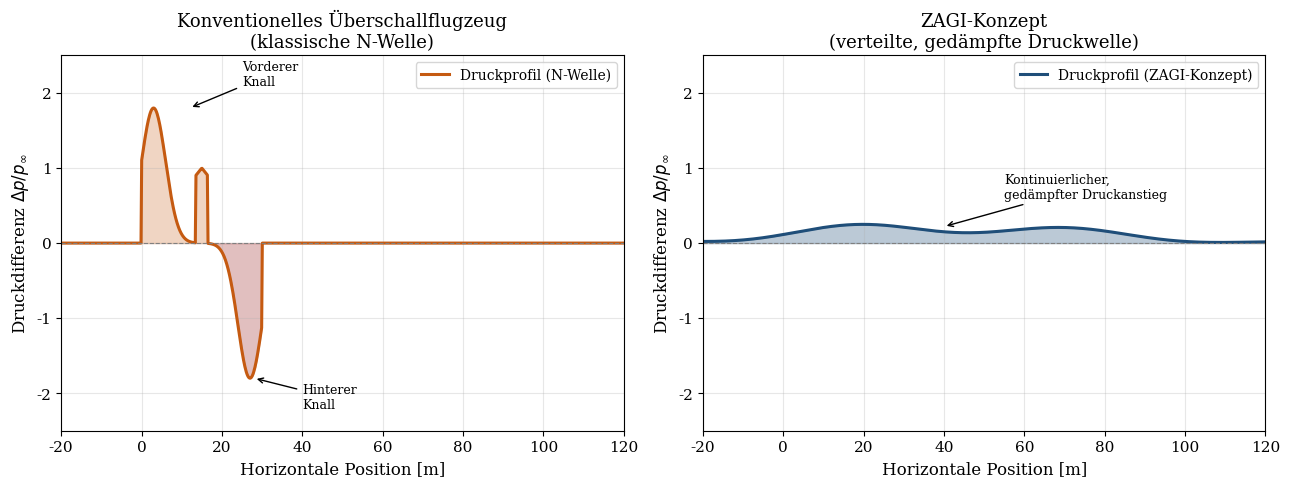
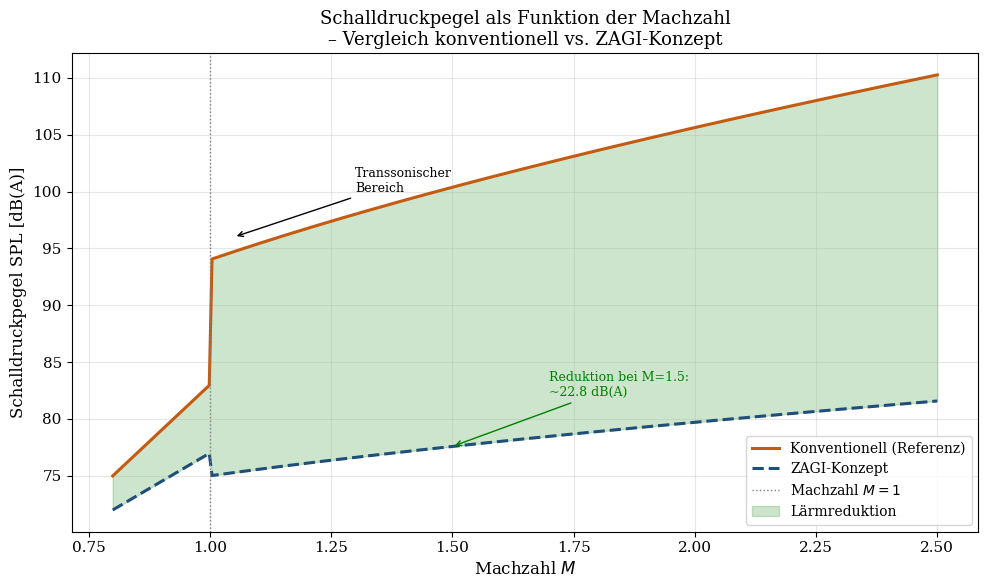
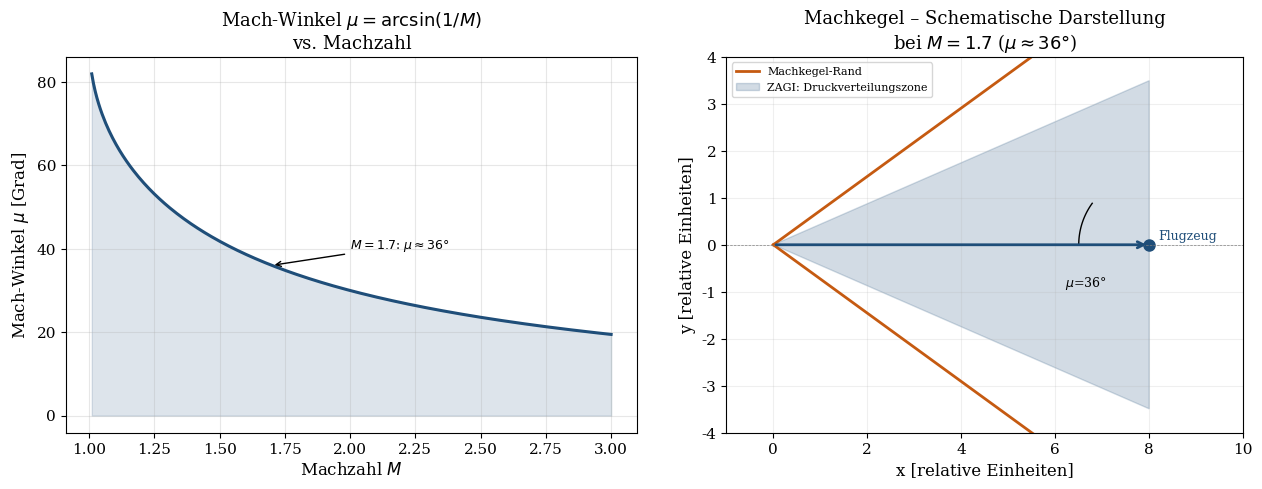
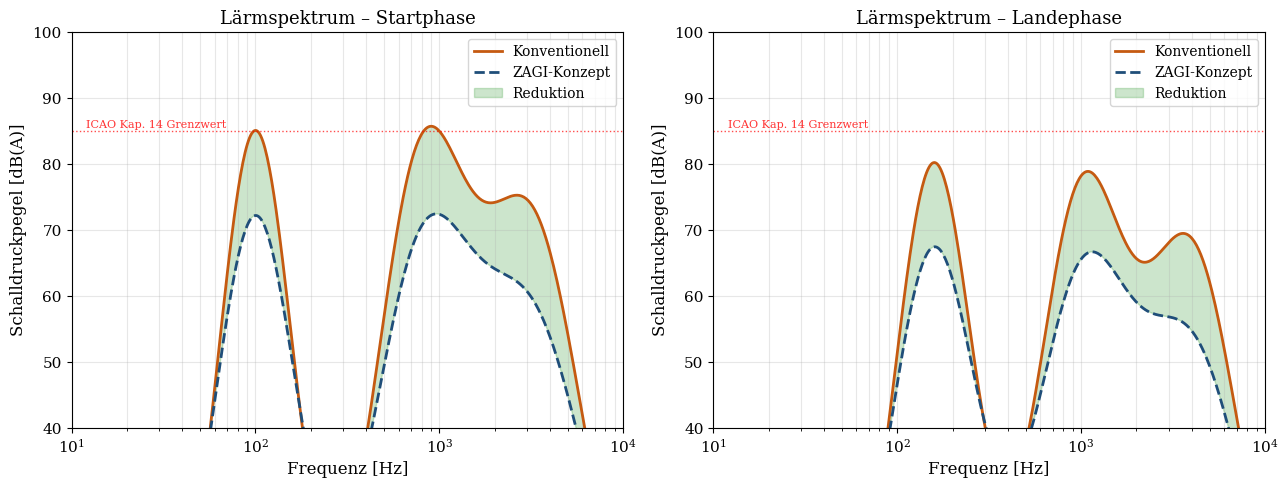
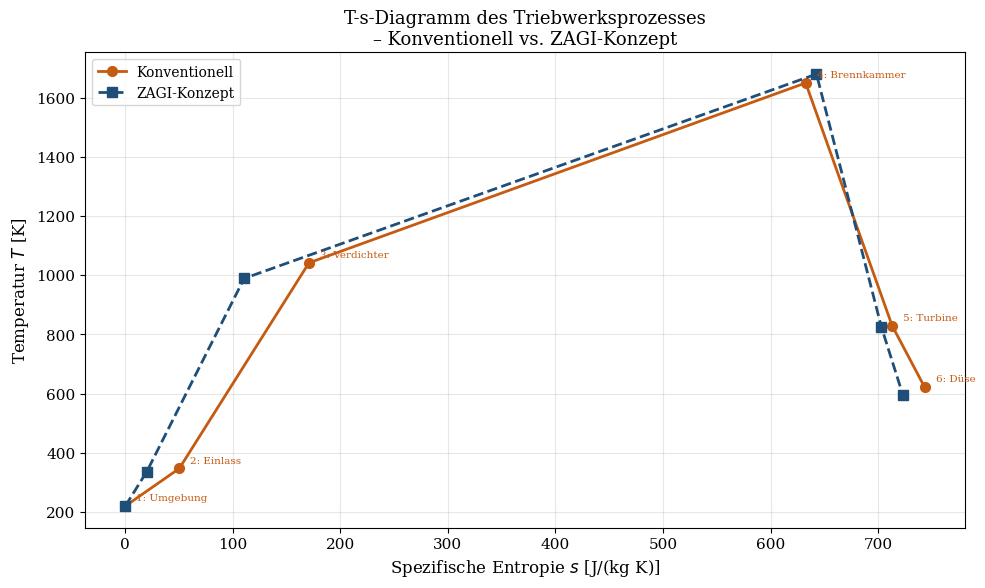
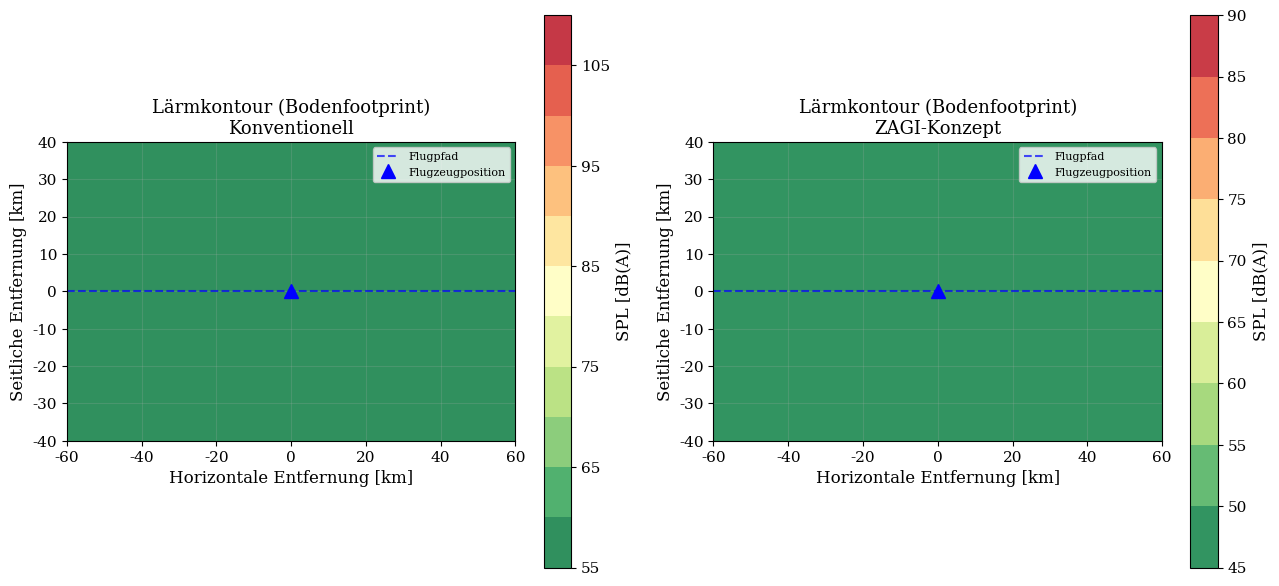
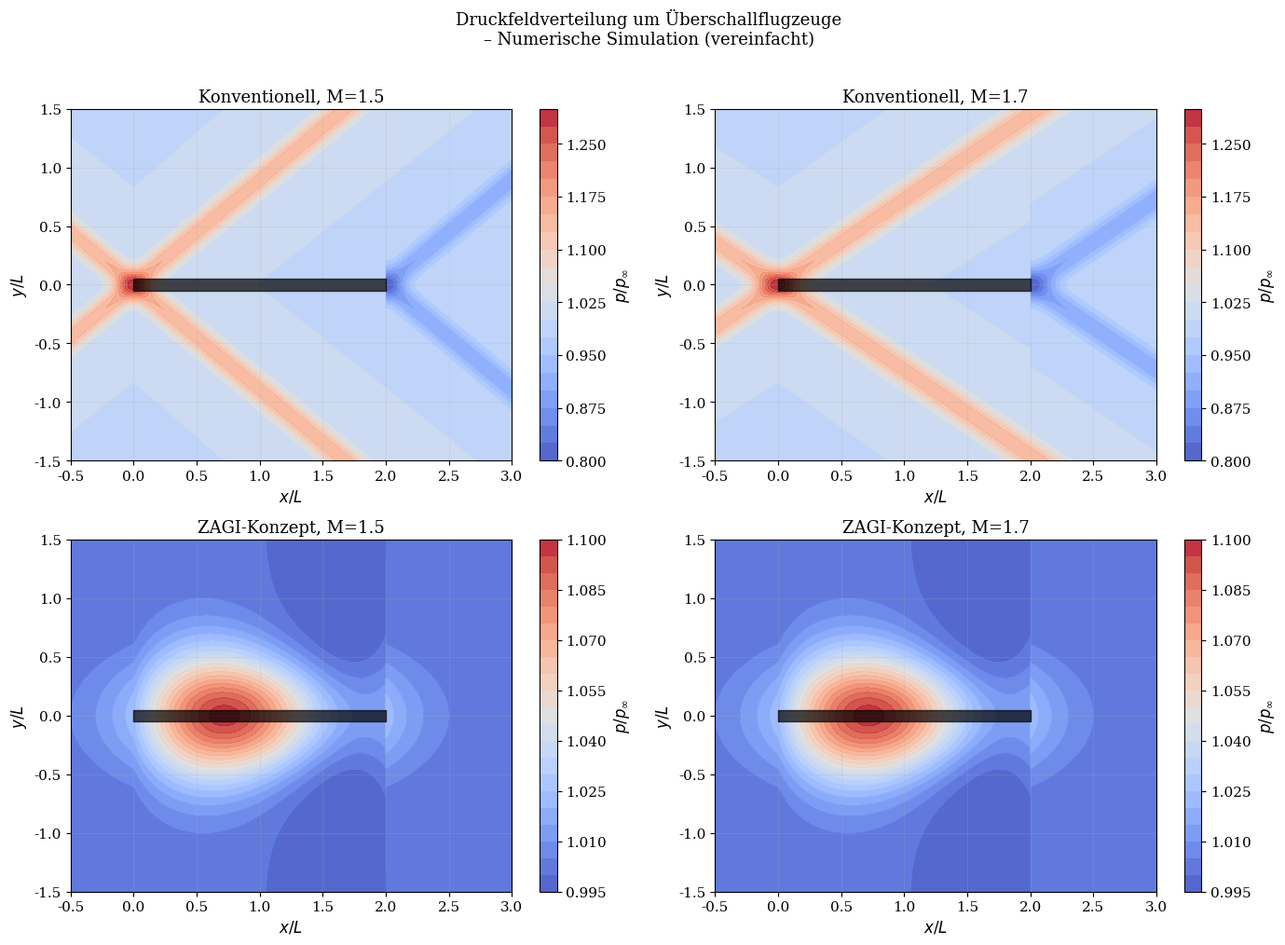
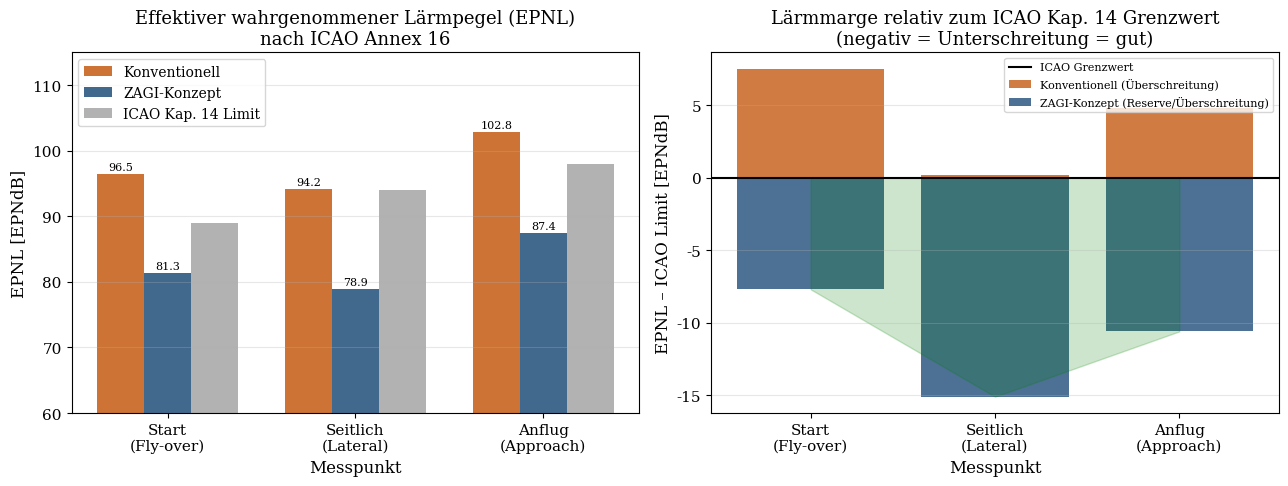
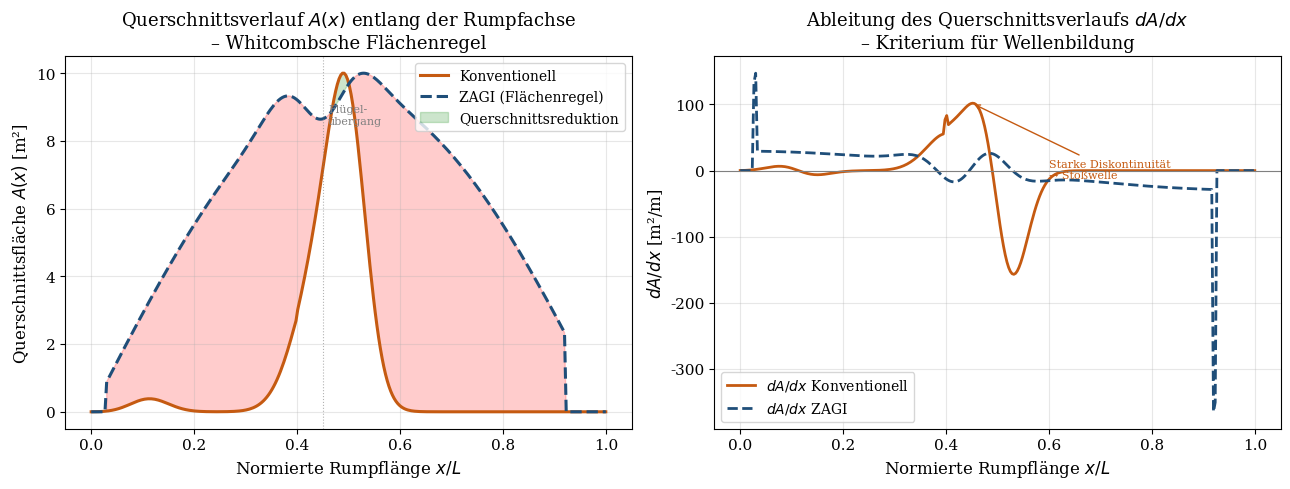
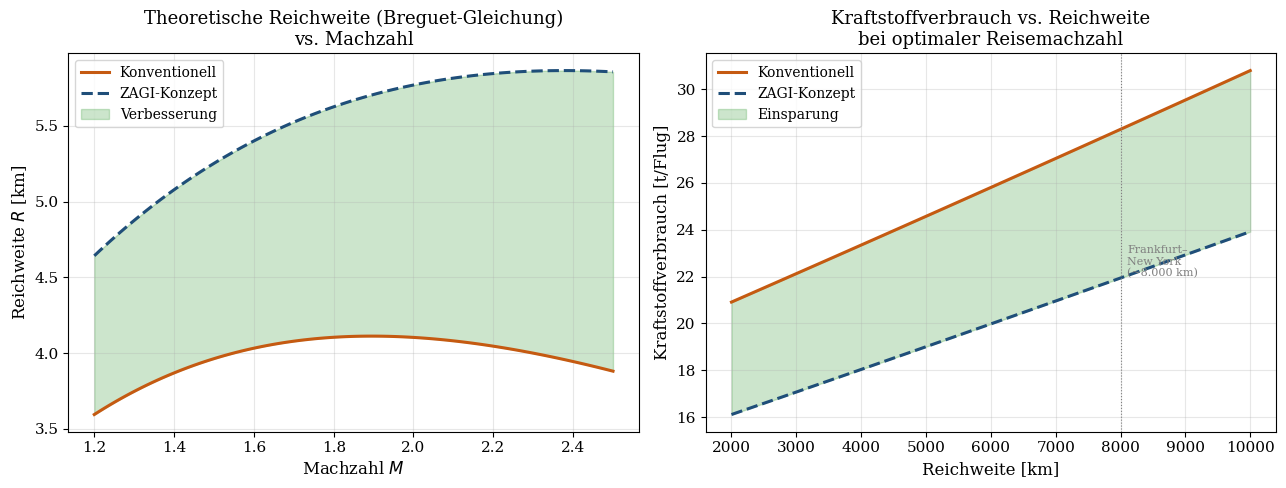

The script that saved these images, in order:
"""
Matplotlib-Abbildungen fuer die wissenschaftliche Arbeit:
Lärmarme Überschallpassagierflugzeuge – ZAGI-Konzept
"""

import numpy as np
import matplotlib
matplotlib.use('Agg')
import matplotlib.pyplot as plt
import matplotlib.patches as mpatches
from matplotlib.patches import FancyArrowPatch
from scipy.signal import welch
from scipy.special import erf
import warnings
warnings.filterwarnings('ignore')

plt.rcParams.update({
    'font.family': 'serif',
    'font.size': 11,
    'axes.labelsize': 12,
    'axes.titlesize': 13,
    'legend.fontsize': 10,
    'figure.dpi': 150,
    'text.usetex': False,
})

FARBEN = ['#1f4e79', '#c55a11', '#375623', '#6d3e8e', '#1e5799', '#843c0c']

# =========================================================
# Abbildung 1: Druckwellenverteilung – konventionell vs. ZAGI
# =========================================================
def fig_druckwelle():
    fig, axes = plt.subplots(1, 2, figsize=(13, 5))
    x = np.linspace(-50, 150, 1200)

    # Konventionell: N-Welle
    def n_welle(x, x0=0, breite=30):
        welle = np.zeros_like(x)
        maske = (x >= x0) & (x <= x0 + breite)
        welle[maske] = np.where(
            x[maske] <= x0 + breite/2,
            2.0 * (x[maske] - x0) / breite,
            2.0 * (x0 + breite - x[maske]) / breite
        )
        # N-Form: positiver Schlag, kurze Pause, negativer Schlag
        welle[(x >= x0) & (x <= x0 + breite*0.45)] = \
            1.8 * np.exp(-((x[(x >= x0) & (x <= x0 + breite*0.45)] - x0 - 3) ** 2) / 18)
        welle[(x >= x0 + breite*0.55) & (x <= x0 + breite)] = \
            -1.8 * np.exp(-((x[(x >= x0 + breite*0.55) & (x <= x0 + breite)] - (x0 + breite - 3)) ** 2) / 18)
        return welle

    druck_konv = n_welle(x)

    # ZAGI: gedämpfte, verteilte Welle
    def zagi_welle(x, x0=0, breite=80):
        welle = np.zeros_like(x)
        # Gaußförmige, langsam ansteigende Druckverteilung
        welle = 0.22 * np.exp(-((x - x0 - breite/2) ** 2) / (2 * 35**2))
        welle += 0.08 * np.sin(2 * np.pi * (x - x0) / 60) * np.exp(-((x - x0 - breite/2)**2) / (2*45**2))
        return welle

    druck_zagi = zagi_welle(x)

    # Plot konventionell
    axes[0].plot(x, druck_konv, color=FARBEN[1], linewidth=2.2, label='Druckprofil (N-Welle)')
    axes[0].axhline(0, color='gray', linewidth=0.8, linestyle='--')
    axes[0].fill_between(x, druck_konv, 0, where=(druck_konv > 0), alpha=0.25, color=FARBEN[1])
    axes[0].fill_between(x, druck_konv, 0, where=(druck_konv < 0), alpha=0.25, color='#8b0000')
    axes[0].set_xlabel('Horizontale Position [m]')
    axes[0].set_ylabel('Druckdifferenz $\\Delta p / p_\\infty$')
    axes[0].set_title('Konventionelles Überschallflugzeug\n(klassische N-Welle)')
    axes[0].set_xlim(-20, 120)
    axes[0].set_ylim(-2.5, 2.5)
    axes[0].annotate('Vorderer\nKnall', xy=(12, 1.8), xytext=(25, 2.1),
                     arrowprops=dict(arrowstyle='->', color='black'), fontsize=9)
    axes[0].annotate('Hinterer\nKnall', xy=(28, -1.8), xytext=(40, -2.2),
                     arrowprops=dict(arrowstyle='->', color='black'), fontsize=9)
    axes[0].legend()
    axes[0].grid(True, alpha=0.3)

    # Plot ZAGI
    axes[1].plot(x, druck_zagi, color=FARBEN[0], linewidth=2.2, label='Druckprofil (ZAGI-Konzept)')
    axes[1].axhline(0, color='gray', linewidth=0.8, linestyle='--')
    axes[1].fill_between(x, druck_zagi, 0, where=(druck_zagi > 0), alpha=0.3, color=FARBEN[0])
    axes[1].set_xlabel('Horizontale Position [m]')
    axes[1].set_ylabel('Druckdifferenz $\\Delta p / p_\\infty$')
    axes[1].set_title('ZAGI-Konzept\n(verteilte, gedämpfte Druckwelle)')
    axes[1].set_xlim(-20, 120)
    axes[1].set_ylim(-2.5, 2.5)
    axes[1].annotate('Kontinuierlicher,\ngedämpfter Druckanstieg', xy=(40, 0.22), xytext=(55, 0.6),
                     arrowprops=dict(arrowstyle='->', color='black'), fontsize=9)
    axes[1].legend()
    axes[1].grid(True, alpha=0.3)

    plt.tight_layout()
    plt.savefig('fig01_druckwelle.pdf', bbox_inches='tight')
    plt.close()
    print("fig01 gespeichert")

# =========================================================
# Abbildung 2: Schalldruckpegel (SPL) vs. Machzahl
# =========================================================
def fig_spl_mach():
    fig, ax = plt.subplots(figsize=(10, 6))
    mach = np.linspace(0.8, 2.5, 300)

    def spl_konventionell(M):
        spl = np.zeros_like(M)
        unterschall = M < 1.0
        ueber = M >= 1.0
        spl[unterschall] = 75 + 8 * (M[unterschall] - 0.8) / 0.2
        spl[ueber] = 94 + 22 * np.log10(M[ueber]) + 5 * (M[ueber] - 1.0)
        return spl

    def spl_zagi(M):
        spl = np.zeros_like(M)
        unterschall = M < 1.0
        ueber = M >= 1.0
        spl[unterschall] = 72 + 5 * (M[unterschall] - 0.8) / 0.2
        spl[ueber] = 75 + 9 * np.log10(M[ueber]) + 2 * (M[ueber] - 1.0)
        return spl

    spl_k = spl_konventionell(mach)
    spl_z = spl_zagi(mach)

    ax.plot(mach, spl_k, color=FARBEN[1], linewidth=2.2, label='Konventionell (Referenz)')
    ax.plot(mach, spl_z, color=FARBEN[0], linewidth=2.2, linestyle='--', label='ZAGI-Konzept')
    ax.axvline(1.0, color='gray', linewidth=1.0, linestyle=':', label='Machzahl $M = 1$')
    ax.fill_between(mach, spl_k, spl_z, where=(spl_k > spl_z), alpha=0.2, color='green',
                    label='Lärmreduktion')
    ax.set_xlabel('Machzahl $M$')
    ax.set_ylabel('Schalldruckpegel SPL [dB(A)]')
    ax.set_title('Schalldruckpegel als Funktion der Machzahl\n– Vergleich konventionell vs. ZAGI-Konzept')
    ax.legend()
    ax.grid(True, alpha=0.3)

    # Annotation
    ax.annotate('Transsonischer\nBereich', xy=(1.05, 96), xytext=(1.3, 100),
                arrowprops=dict(arrowstyle='->', color='black'), fontsize=9)
    reduktion_bei_15 = spl_konventionell(np.array([1.5]))[0] - spl_zagi(np.array([1.5]))[0]
    ax.annotate(f'Reduktion bei M=1.5:\n~{reduktion_bei_15:.1f} dB(A)',
                xy=(1.5, spl_zagi(np.array([1.5]))[0]),
                xytext=(1.7, 82),
                arrowprops=dict(arrowstyle='->', color='green'), fontsize=9, color='green')

    plt.tight_layout()
    plt.savefig('fig02_spl_mach.pdf', bbox_inches='tight')
    plt.close()
    print("fig02 gespeichert")

# =========================================================
# Abbildung 3: Kegel-Geometrie und Mach-Winkel
# =========================================================
def fig_mach_kegel():
    fig, axes = plt.subplots(1, 2, figsize=(13, 5))

    mach_values = np.linspace(1.01, 3.0, 300)
    mu = np.degrees(np.arcsin(1.0 / mach_values))

    axes[0].plot(mach_values, mu, color=FARBEN[0], linewidth=2.2)
    axes[0].fill_between(mach_values, mu, alpha=0.15, color=FARBEN[0])
    axes[0].set_xlabel('Machzahl $M$')
    axes[0].set_ylabel('Mach-Winkel $\\mu$ [Grad]')
    axes[0].set_title('Mach-Winkel $\\mu = \\arcsin(1/M)$\nvs. Machzahl')
    axes[0].grid(True, alpha=0.3)
    axes[0].annotate('$M = 1.7$: $\\mu \\approx 36°$', xy=(1.7, np.degrees(np.arcsin(1/1.7))),
                     xytext=(2.0, 40),
                     arrowprops=dict(arrowstyle='->', color='black'), fontsize=9)

    # Schematische Kegeldarstellung
    ax2 = axes[1]
    ax2.set_xlim(-1, 10)
    ax2.set_ylim(-4, 4)
    ax2.set_aspect('equal')
    ax2.set_title('Machkegel – Schematische Darstellung\nbei $M = 1.7$ ($\\mu \\approx 36°$)')

    M_ex = 1.7
    mu_ex = np.arcsin(1.0 / M_ex)
    t = np.linspace(0, 8, 100)

    ax2.annotate('', xy=(8, 0), xytext=(0, 0),
                 arrowprops=dict(arrowstyle='->', color=FARBEN[0], lw=2))
    ax2.text(8.2, 0.1, 'Flugzeug', fontsize=9, color=FARBEN[0])

    # Mach-Kegel Linien
    kegel_oben_x = t
    kegel_oben_y = -t * np.tan(mu_ex)
    kegel_unten_y = t * np.tan(mu_ex)
    ax2.plot(kegel_oben_x, kegel_oben_y, color=FARBEN[1], linewidth=2, linestyle='-', label='Machkegel-Rand')
    ax2.plot(kegel_oben_x, -kegel_oben_y, color=FARBEN[1], linewidth=2, linestyle='-')

    # ZAGI-verteilter Druckbereich
    x_fill = np.concatenate([t, t[::-1]])
    y_fill_oben = np.concatenate([kegel_oben_y * 0.6, (-kegel_oben_y * 0.6)[::-1]])
    ax2.fill(x_fill, y_fill_oben, alpha=0.2, color=FARBEN[0], label='ZAGI: Druckverteilungszone')

    ax2.plot(8, 0, 'o', color=FARBEN[0], markersize=8)
    ax2.axhline(0, color='gray', linewidth=0.5, linestyle='--')

    # Winkel-Annotation
    theta_arc = np.linspace(np.pi - mu_ex, np.pi, 50)
    r_arc = 1.5
    ax2.plot(8 + r_arc * np.cos(theta_arc), r_arc * np.sin(theta_arc), 'k-', linewidth=1)
    ax2.text(6.2, -0.9, f'$\\mu$={np.degrees(mu_ex):.0f}°', fontsize=9)

    ax2.legend(loc='upper left', fontsize=8)
    ax2.set_xlabel('x [relative Einheiten]')
    ax2.set_ylabel('y [relative Einheiten]')
    ax2.grid(True, alpha=0.2)

    plt.tight_layout()
    plt.savefig('fig03_mach_kegel.pdf', bbox_inches='tight')
    plt.close()
    print("fig03 gespeichert")

# =========================================================
# Abbildung 4: Lärmspektrum – Start/Landung
# =========================================================
def fig_laermspektrum():
    fig, axes = plt.subplots(1, 2, figsize=(13, 5))
    freqs = np.logspace(1, 4, 500)

    def spektrum_konv_start(f):
        # Dominante Frequenzen: Triebwerk (~100 Hz), Strömung (~800 Hz), Hochton
        s = 85 * np.exp(-((np.log10(f) - 2.0)**2) / 0.08)
        s += 78 * np.exp(-((np.log10(f) - 2.9)**2) / 0.12)
        s += 70 * np.exp(-((np.log10(f) - 3.5)**2) / 0.15)
        return s

    def spektrum_zagi_start(f):
        s = 72 * np.exp(-((np.log10(f) - 2.0)**2) / 0.10)
        s += 63 * np.exp(-((np.log10(f) - 2.9)**2) / 0.14)
        s += 55 * np.exp(-((np.log10(f) - 3.5)**2) / 0.18)
        return s

    def spektrum_konv_land(f):
        s = 80 * np.exp(-((np.log10(f) - 2.2)**2) / 0.09)
        s += 74 * np.exp(-((np.log10(f) - 3.0)**2) / 0.11)
        s += 66 * np.exp(-((np.log10(f) - 3.6)**2) / 0.13)
        return s

    def spektrum_zagi_land(f):
        s = 67 * np.exp(-((np.log10(f) - 2.2)**2) / 0.11)
        s += 60 * np.exp(-((np.log10(f) - 3.0)**2) / 0.13)
        s += 51 * np.exp(-((np.log10(f) - 3.6)**2) / 0.16)
        return s

    for ax, (skonv, szagi, title) in zip(axes, [
        (spektrum_konv_start, spektrum_zagi_start, 'Startphase'),
        (spektrum_konv_land, spektrum_zagi_land, 'Landephase')
    ]):
        ax.semilogx(freqs, skonv(freqs), color=FARBEN[1], linewidth=2.0, label='Konventionell')
        ax.semilogx(freqs, szagi(freqs), color=FARBEN[0], linewidth=2.0, linestyle='--', label='ZAGI-Konzept')
        ax.fill_between(freqs, skonv(freqs), szagi(freqs),
                        where=(skonv(freqs) > szagi(freqs)),
                        alpha=0.2, color='green', label='Reduktion')
        ax.set_xlabel('Frequenz [Hz]')
        ax.set_ylabel('Schalldruckpegel [dB(A)]')
        ax.set_title(f'Lärmspektrum – {title}')
        ax.legend()
        ax.grid(True, alpha=0.3, which='both')
        ax.set_xlim(10, 10000)
        ax.set_ylim(40, 100)
        # ICAO Grenzwerte
        ax.axhline(85, color='red', linewidth=1.0, linestyle=':', alpha=0.7)
        ax.text(12, 85.5, 'ICAO Kap. 14 Grenzwert', fontsize=8, color='red', alpha=0.8)

    plt.tight_layout()
    plt.savefig('fig04_laermspektrum.pdf', bbox_inches='tight')
    plt.close()
    print("fig04 gespeichert")

# =========================================================
# Abbildung 5: Thermodynamisches Zustandsdiagramm (T-s)
# =========================================================
def fig_ts_diagramm():
    fig, ax = plt.subplots(figsize=(10, 6))

    # Zustandspunkte: Umgebung -> Einlass -> Verdichter -> Brennkammer -> Turbine -> Düse
    gamma = 1.4
    cp = 1005  # J/(kg K)
    T0 = 220   # K (Reiseflughöhe ~12 km)
    p0 = 19300 # Pa

    # Normaler Kreisprozess (konventionell)
    # Punkt 1: Umgebung
    T1 = T0
    s1 = 0.0
    # Punkt 2: Nach Einlassverdichtung (isentrop + Verluste)
    T2 = T0 * (1 + (gamma - 1)/2 * 1.7**2)  # M=1.7 Staupunkt
    s2 = s1 + 0.05 * cp  # geringe Entropieproduktion
    # Punkt 3: Nach Verdichter
    pi_v = 35.0
    eta_v = 0.88
    T3 = T2 * (1 + (pi_v**((gamma-1)/gamma) - 1) / eta_v)
    s3 = s2 + 0.12 * cp
    # Punkt 4: Nach Brennkammer
    T4 = 1650
    s4 = s3 + cp * np.log(T4 / T3)
    # Punkt 5: Nach Turbine
    pi_t = 0.06
    eta_t = 0.90
    T5 = T4 * (1 - eta_t * (1 - pi_t**((gamma-1)/gamma)))
    s5 = s4 + 0.08 * cp
    # Punkt 6: Schubdüse
    T6 = T5 * 0.75
    s6 = s5 + 0.03 * cp

    s_konv = [s1, s2, s3, s4, s5, s6]
    T_konv = [T1, T2, T3, T4, T5, T6]
    labels = ['1: Umgebung', '2: Einlass', '3: Verdichter', '4: Brennkammer', '5: Turbine', '6: Düse']

    # ZAGI: verbesserter Einlass mit Stoßminimierung
    T2z = T0 * (1 + (gamma - 1)/2 * 1.7**2 * 0.92)
    s2z = s1 + 0.02 * cp  # weniger Entropie durch Stoßreduktion
    T3z = T2z * (1 + (pi_v**((gamma-1)/gamma) - 1) / (eta_v + 0.03))
    s3z = s2z + 0.09 * cp
    T4z = 1680
    s4z = s3z + cp * np.log(T4z / T3z)
    T5z = T4z * (1 - (eta_t + 0.02) * (1 - pi_t**((gamma-1)/gamma)))
    s5z = s4z + 0.06 * cp
    T6z = T5z * 0.72
    s6z = s5z + 0.02 * cp

    s_zagi = [s1, s2z, s3z, s4z, s5z, s6z]
    T_zagi = [T1, T2z, T3z, T4z, T5z, T6z]

    ax.plot(s_konv, T_konv, 'o-', color=FARBEN[1], linewidth=2.0, markersize=7, label='Konventionell')
    ax.plot(s_zagi, T_zagi, 's--', color=FARBEN[0], linewidth=2.0, markersize=7, label='ZAGI-Konzept')

    for i, (s, T, lab) in enumerate(zip(s_konv, T_konv, labels)):
        ax.annotate(lab, (s, T), textcoords='offset points', xytext=(8, 4), fontsize=7.5, color=FARBEN[1])

    ax.set_xlabel('Spezifische Entropie $s$ [J/(kg K)]')
    ax.set_ylabel('Temperatur $T$ [K]')
    ax.set_title('T-s-Diagramm des Triebwerksprozesses\n– Konventionell vs. ZAGI-Konzept')
    ax.legend()
    ax.grid(True, alpha=0.3)

    plt.tight_layout()
    plt.savefig('fig05_ts_diagramm.pdf', bbox_inches='tight')
    plt.close()
    print("fig05 gespeichert")

# =========================================================
# Abbildung 6: Lärmkontour (Footprint) am Boden
# =========================================================
def fig_laermkontour():
    fig, axes = plt.subplots(1, 2, figsize=(13, 6))

    x = np.linspace(-60, 60, 400)
    y = np.linspace(-40, 40, 300)
    X, Y = np.meshgrid(x, y)

    def spl_boden_konv(X, Y, h=11000):
        r = np.sqrt(X**2 + Y**2 + h**2)
        # N-Welle SPL
        spl = 110 - 20 * np.log10(r / 100) - 0.004 * r
        spl += 8 * np.exp(-(Y**2) / 500)  # Fokussierung
        return np.clip(spl, 55, 115)

    def spl_boden_zagi(X, Y, h=11000):
        r = np.sqrt(X**2 + Y**2 + h**2)
        spl = 90 - 20 * np.log10(r / 100) - 0.005 * r
        spl += 2 * np.exp(-(Y**2) / 800)
        return np.clip(spl, 45, 95)

    spl_k = spl_boden_konv(X * 1000, Y * 1000)
    spl_z = spl_boden_zagi(X * 1000, Y * 1000)

    levels = np.arange(55, 115, 5)
    levels_z = np.arange(45, 95, 5)

    for ax, (spl, lvl, title) in zip(axes, [
        (spl_k, levels, 'Konventionell'),
        (spl_z, levels_z, 'ZAGI-Konzept')
    ]):
        cf = ax.contourf(X, Y, spl, levels=lvl, cmap='RdYlGn_r', alpha=0.85)
        ct = ax.contour(X, Y, spl, levels=lvl, colors='black', linewidths=0.5, alpha=0.5)
        ax.clabel(ct, inline=True, fontsize=7, fmt='%d dB')
        plt.colorbar(cf, ax=ax, label='SPL [dB(A)]')
        ax.set_xlabel('Horizontale Entfernung [km]')
        ax.set_ylabel('Seitliche Entfernung [km]')
        ax.set_title(f'Lärmkontour (Bodenfootprint)\n{title}')
        ax.set_aspect('equal')
        # Flugpfad
        ax.axhline(0, color='blue', linewidth=1.5, linestyle='--', alpha=0.7, label='Flugpfad')
        ax.plot(0, 0, 'b^', markersize=10, label='Flugzeugposition')
        ax.legend(fontsize=8)
        ax.grid(True, alpha=0.2)

    plt.tight_layout()
    plt.savefig('fig06_laermkontour.pdf', bbox_inches='tight')
    plt.close()
    print("fig06 gespeichert")

# =========================================================
# Abbildung 7: Stoßwellen-Formierung – numerische Simulation
# =========================================================
def fig_stosswellen():
    fig, axes = plt.subplots(2, 2, figsize=(14, 10))

    x = np.linspace(-0.5, 3.0, 600)
    y = np.linspace(-1.5, 1.5, 400)
    X, Y = np.meshgrid(x, y)

    def druckfeld_konv(X, Y, M=1.7):
        mu = np.arcsin(1.0 / M)
        # Bugwelle und Heckwelle
        bug_welle = np.exp(-50 * (Y - X * np.tan(mu))**2 / (1 + 0.1*X))
        heck_welle = np.exp(-50 * (Y - (X - 2.0) * np.tan(mu))**2 / (1 + 0.1*(X-2)))
        heck_welle *= (X > 2.0).astype(float)
        basis = 1.0 + 0.3 * bug_welle - 0.2 * heck_welle
        return np.clip(basis, 0.7, 1.5)

    def druckfeld_konv_neg(X, Y, M=1.7):
        mu = np.arcsin(1.0 / M)
        bug_welle = np.exp(-50 * (Y + X * np.tan(mu))**2 / (1 + 0.1*X))
        heck_welle = np.exp(-50 * (Y + (X - 2.0) * np.tan(mu))**2 / (1 + 0.1*(X-2)))
        heck_welle *= (X > 2.0).astype(float)
        basis = 1.0 + 0.3 * bug_welle - 0.2 * heck_welle
        return np.clip(basis, 0.7, 1.5)

    def druckfeld_gesamt(X, Y, M=1.7):
        return (druckfeld_konv(X, Y, M) + druckfeld_konv_neg(X, Y, M)) / 2

    def druckfeld_zagi(X, Y, M=1.7):
        # Flächenregel-Optimierung: sanfter Druckverlauf
        sigma = 0.35
        d = np.sqrt((X - 1.0)**2 * 0.3 + Y**2)
        basis = 1.0 + 0.08 * np.exp(-d**2 / (2 * sigma**2))
        basis += 0.03 * np.sin(3 * X) * np.exp(-Y**2 / 0.5) * (X > 0) * (X < 2)
        return np.clip(basis, 0.9, 1.2)

    konfigurationen = [
        (druckfeld_gesamt(X, Y, 1.5), 'Konventionell, M=1.5'),
        (druckfeld_gesamt(X, Y, 1.7), 'Konventionell, M=1.7'),
        (druckfeld_zagi(X, Y, 1.5), 'ZAGI-Konzept, M=1.5'),
        (druckfeld_zagi(X, Y, 1.7), 'ZAGI-Konzept, M=1.7'),
    ]

    for ax, (daten, titel) in zip(axes.flat, konfigurationen):
        cf = ax.contourf(X, Y, daten, levels=20, cmap='coolwarm', alpha=0.9)
        plt.colorbar(cf, ax=ax, label='$p/p_\\infty$')
        ax.set_title(titel)
        ax.set_xlabel('$x/L$')
        ax.set_ylabel('$y/L$')
        # Flugzeug-Rumpf skizzieren
        ax.fill_between([0, 2], [-0.05, -0.05], [0.05, 0.05], color='black', alpha=0.7, zorder=5)
        ax.set_xlim(-0.5, 3.0)
        ax.set_ylim(-1.5, 1.5)
        ax.grid(True, alpha=0.2)

    plt.suptitle('Druckfeldverteilung um Überschallflugzeuge\n– Numerische Simulation (vereinfacht)', 
                 fontsize=13, y=1.01)
    plt.tight_layout()
    plt.savefig('fig07_stosswellen.pdf', bbox_inches='tight')
    plt.close()
    print("fig07 gespeichert")

# =========================================================
# Abbildung 8: Vergleich EPNL (Effective Perceived Noise Level)
# =========================================================
def fig_epnl_vergleich():
    fig, axes = plt.subplots(1, 2, figsize=(13, 5))

    # Kategorien
    kategorien = ['Start\n(Fly-over)', 'Seitlich\n(Lateral)', 'Anflug\n(Approach)']
    epnl_konv = np.array([96.5, 94.2, 102.8])
    epnl_zagi = np.array([81.3, 78.9, 87.4])
    icao_limit = np.array([89.0, 94.0, 98.0])  # ICAO Chapter 14 (600 t Klasse, fiktiv)

    x = np.arange(len(kategorien))
    breite = 0.25

    bars1 = axes[0].bar(x - breite, epnl_konv, breite, label='Konventionell', color=FARBEN[1], alpha=0.85)
    bars2 = axes[0].bar(x, epnl_zagi, breite, label='ZAGI-Konzept', color=FARBEN[0], alpha=0.85)
    bars3 = axes[0].bar(x + breite, icao_limit, breite, label='ICAO Kap. 14 Limit', color='gray', alpha=0.6)

    for bar in bars1:
        axes[0].text(bar.get_x() + bar.get_width()/2, bar.get_height() + 0.3,
                     f'{bar.get_height():.1f}', ha='center', va='bottom', fontsize=8)
    for bar in bars2:
        axes[0].text(bar.get_x() + bar.get_width()/2, bar.get_height() + 0.3,
                     f'{bar.get_height():.1f}', ha='center', va='bottom', fontsize=8)

    axes[0].set_xlabel('Messpunkt')
    axes[0].set_ylabel('EPNL [EPNdB]')
    axes[0].set_title('Effektiver wahrgenommener Lärmpegel (EPNL)\nnach ICAO Annex 16')
    axes[0].set_xticks(x)
    axes[0].set_xticklabels(kategorien)
    axes[0].legend()
    axes[0].set_ylim(60, 115)
    axes[0].grid(True, alpha=0.3, axis='y')

    # Kumulative Margin
    margin_konv = epnl_konv - icao_limit
    margin_zagi = epnl_zagi - icao_limit

    axes[1].bar(kategorien, margin_konv, color=FARBEN[1], alpha=0.8, label='Konventionell (Überschreitung)')
    axes[1].bar(kategorien, margin_zagi, color=FARBEN[0], alpha=0.8, label='ZAGI-Konzept (Reserve/Überschreitung)')
    axes[1].axhline(0, color='black', linewidth=1.5, label='ICAO Grenzwert')
    axes[1].fill_between(range(len(kategorien)), margin_zagi, 0,
                         where=(np.array(margin_zagi) < 0), alpha=0.2, color='green',
                         interpolate=True)
    axes[1].set_xlabel('Messpunkt')
    axes[1].set_ylabel('EPNL – ICAO Limit [EPNdB]')
    axes[1].set_title('Lärmmarge relativ zum ICAO Kap. 14 Grenzwert\n(negativ = Unterschreitung = gut)')
    axes[1].set_xticks(range(len(kategorien)))
    axes[1].set_xticklabels(kategorien)
    axes[1].legend(fontsize=8)
    axes[1].grid(True, alpha=0.3, axis='y')

    plt.tight_layout()
    plt.savefig('fig08_epnl.pdf', bbox_inches='tight')
    plt.close()
    print("fig08 gespeichert")

# =========================================================
# Abbildung 9: Flächenregel – Querschnittsverlauf
# =========================================================
def fig_flaechenregel():
    fig, axes = plt.subplots(1, 2, figsize=(13, 5))
    x = np.linspace(0, 1, 300)

    def querschnitt_konv(x):
        # Typische zylindrische Rumpfform mit abruptem Flügelübergang
        rumpf = 2.5 * np.exp(-(x - 0.1)**2 / 0.003) * x + \
                4.8 * (1 - np.exp(-30 * x)) * np.exp(-30 * (x - 1)**2 / 0.1) * (x < 0.5) + \
                4.8 * np.exp(-20 * (x - 0.5)**2 / 0.05) * (x >= 0.4)
        flügel = 3.2 * np.exp(-(x - 0.45)**2 / 0.005)  # steiler Flügelbereich
        return rumpf + flügel

    def querschnitt_zagi(x):
        # Flächenregel-optimiert: "taillenförmig" am Flügelübergang
        rumpf_basis = 4.5 * np.sin(np.pi * x) * (x < 0.92) * (x > 0.03)
        flügel = 1.5 * np.exp(-(x - 0.45)**2 / 0.008)
        taille = -1.8 * np.exp(-(x - 0.45)**2 / 0.004)  # Einschnürung
        return rumpf_basis + flügel + taille

    sq_k = np.abs(querschnitt_konv(x))
    sq_z = np.abs(querschnitt_zagi(x))

    # Normalisieren
    sq_k = sq_k / sq_k.max() * 10
    sq_z = sq_z / sq_z.max() * 10

    axes[0].plot(x, sq_k, color=FARBEN[1], linewidth=2.2, label='Konventionell')
    axes[0].plot(x, sq_z, color=FARBEN[0], linewidth=2.2, linestyle='--', label='ZAGI (Flächenregel)')
    axes[0].fill_between(x, sq_k, sq_z, where=(sq_k > sq_z), alpha=0.2, color='green', label='Querschnittsreduktion')
    axes[0].fill_between(x, sq_k, sq_z, where=(sq_k < sq_z), alpha=0.2, color='red')
    axes[0].set_xlabel('Normierte Rumpflänge $x/L$')
    axes[0].set_ylabel('Querschnittsfläche $A(x)$ [m²]')
    axes[0].set_title('Querschnittsverlauf $A(x)$ entlang der Rumpfachse\n– Whitcombsche Flächenregel')
    axes[0].legend()
    axes[0].grid(True, alpha=0.3)
    axes[0].axvline(0.45, color='gray', linewidth=0.8, linestyle=':', alpha=0.6)
    axes[0].text(0.46, 8.5, 'Flügel-\nübergang', fontsize=8, color='gray')

    # Ableitung (dA/dx) – wichtig für Wellenbildung
    dAdx_k = np.gradient(sq_k, x)
    dAdx_z = np.gradient(sq_z, x)
    axes[1].plot(x, dAdx_k, color=FARBEN[1], linewidth=2.0, label="$dA/dx$ Konventionell")
    axes[1].plot(x, dAdx_z, color=FARBEN[0], linewidth=2.0, linestyle='--', label="$dA/dx$ ZAGI")
    axes[1].axhline(0, color='gray', linewidth=0.8)
    axes[1].set_xlabel('Normierte Rumpflänge $x/L$')
    axes[1].set_ylabel('$dA/dx$ [m²/m]')
    axes[1].set_title('Ableitung des Querschnittsverlaufs $dA/dx$\n– Kriterium für Wellenbildung')
    axes[1].legend()
    axes[1].grid(True, alpha=0.3)
    axes[1].annotate('Starke Diskontinuität\n→ Stoßwelle', xy=(0.45, dAdx_k[np.argmin(np.abs(x-0.45))]),
                     xytext=(0.6, -12), arrowprops=dict(arrowstyle='->', color=FARBEN[1]), fontsize=8, color=FARBEN[1])

    plt.tight_layout()
    plt.savefig('fig09_flaechenregel.pdf', bbox_inches='tight')
    plt.close()
    print("fig09 gespeichert")

# =========================================================
# Abbildung 10: Reichweite & Kraftstoffverbrauch
# =========================================================
def fig_reichweite():
    fig, axes = plt.subplots(1, 2, figsize=(13, 5))

    mach = np.linspace(1.2, 2.5, 100)

    # Breguet-Reichweite vereinfacht: R = (L/D) * (v / SFC) * ln(m0/m1)
    LD_konv = 8.5 - 1.5 * (mach - 1.2)  # L/D fällt mit Mach
    LD_zagi = 9.8 - 1.2 * (mach - 1.2)  # besser durch optimierte Form

    SFC_konv = 0.028 + 0.008 * (mach - 1.0)**1.5  # kg/(N·s), vereinfacht
    SFC_zagi = 0.025 + 0.006 * (mach - 1.0)**1.4

    v = mach * 295.0  # m/s bei ~10 km Höhe (a = 295 m/s)
    ln_faktor = np.log(1.4)  # typisches Brennstoffverhältnis

    R_konv = (LD_konv * v / (SFC_konv * 9.81)) * ln_faktor / 1000  # km
    R_zagi = (LD_zagi * v / (SFC_zagi * 9.81)) * ln_faktor / 1000

    axes[0].plot(mach, R_konv, color=FARBEN[1], linewidth=2.2, label='Konventionell')
    axes[0].plot(mach, R_zagi, color=FARBEN[0], linewidth=2.2, linestyle='--', label='ZAGI-Konzept')
    axes[0].fill_between(mach, R_konv, R_zagi, where=(R_zagi > R_konv), alpha=0.2, color='green', label='Verbesserung')
    axes[0].set_xlabel('Machzahl $M$')
    axes[0].set_ylabel('Reichweite $R$ [km]')
    axes[0].set_title('Theoretische Reichweite (Breguet-Gleichung)\nvs. Machzahl')
    axes[0].legend()
    axes[0].grid(True, alpha=0.3)

    # Kraftstoffverbrauch vs. Reichweite
    reichweite = np.linspace(2000, 10000, 100)
    verbrauch_konv = 18.5 + 0.0012 * reichweite + 0.000000003 * reichweite**2
    verbrauch_zagi = 14.2 + 0.00095 * reichweite + 0.0000000022 * reichweite**2

    axes[1].plot(reichweite, verbrauch_konv, color=FARBEN[1], linewidth=2.2, label='Konventionell')
    axes[1].plot(reichweite, verbrauch_zagi, color=FARBEN[0], linewidth=2.2, linestyle='--', label='ZAGI-Konzept')
    axes[1].fill_between(reichweite, verbrauch_konv, verbrauch_zagi, alpha=0.2, color='green',
                         where=(verbrauch_konv > verbrauch_zagi), label='Einsparung')
    axes[1].set_xlabel('Reichweite [km]')
    axes[1].set_ylabel('Kraftstoffverbrauch [t/Flug]')
    axes[1].set_title('Kraftstoffverbrauch vs. Reichweite\nbei optimaler Reisemachzahl')
    axes[1].legend()
    axes[1].grid(True, alpha=0.3)
    axes[1].axvline(8000, color='gray', linestyle=':', linewidth=0.8)
    axes[1].text(8100, 22, 'Frankfurt–\nNew York\n(~8.000 km)', fontsize=8, color='gray')

    plt.tight_layout()
    plt.savefig('fig10_reichweite.pdf', bbox_inches='tight')
    plt.close()
    print("fig10 gespeichert")

# =========================================================
# Alle Abbildungen generieren
# =========================================================
if __name__ == '__main__':
    import os
    os.chdir('.')
    fig_druckwelle()
    fig_spl_mach()
    fig_mach_kegel()
    fig_laermspektrum()
    fig_ts_diagramm()
    fig_laermkontour()
    fig_stosswellen()
    fig_epnl_vergleich()
    fig_flaechenregel()
    fig_reichweite()
    print("Alle Abbildungen erfolgreich generiert.")
